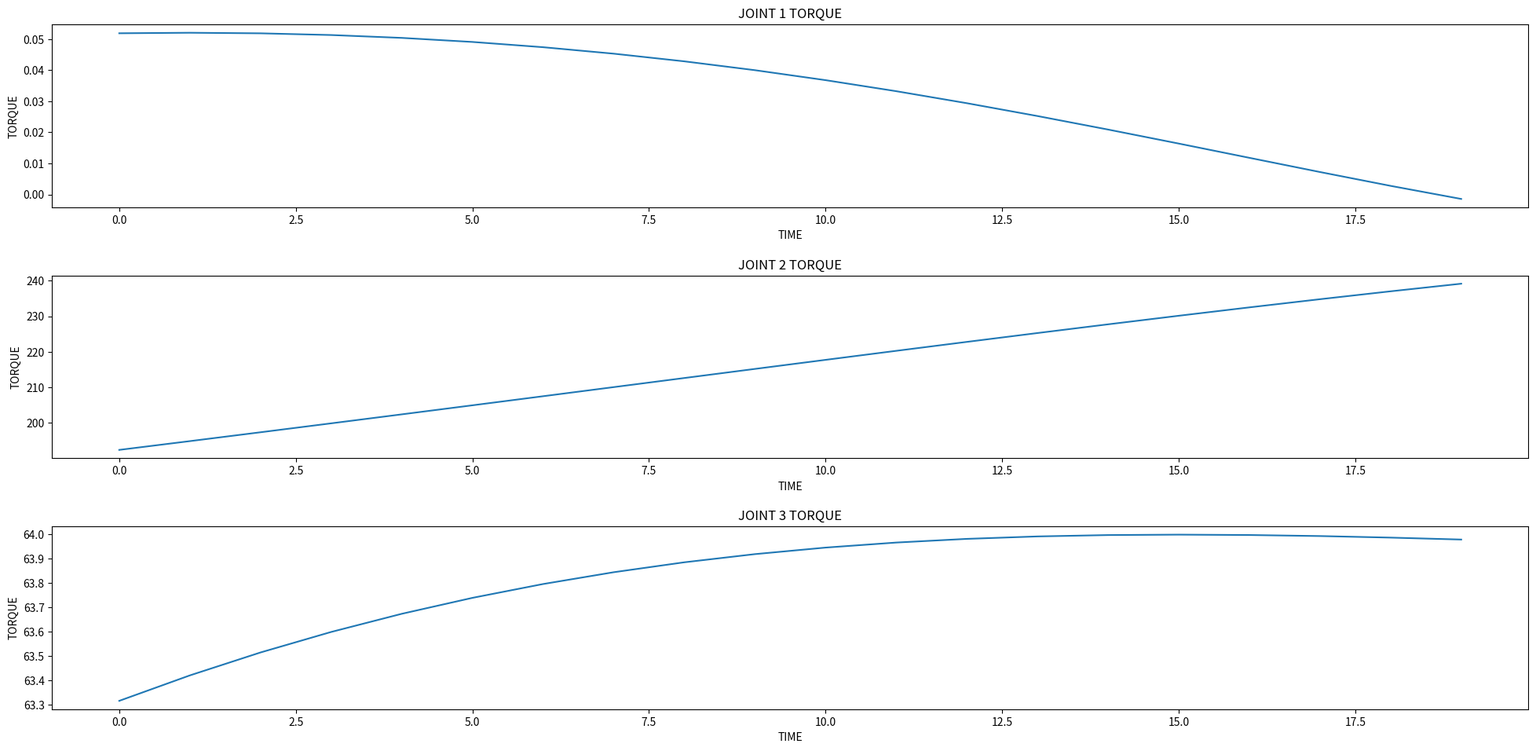
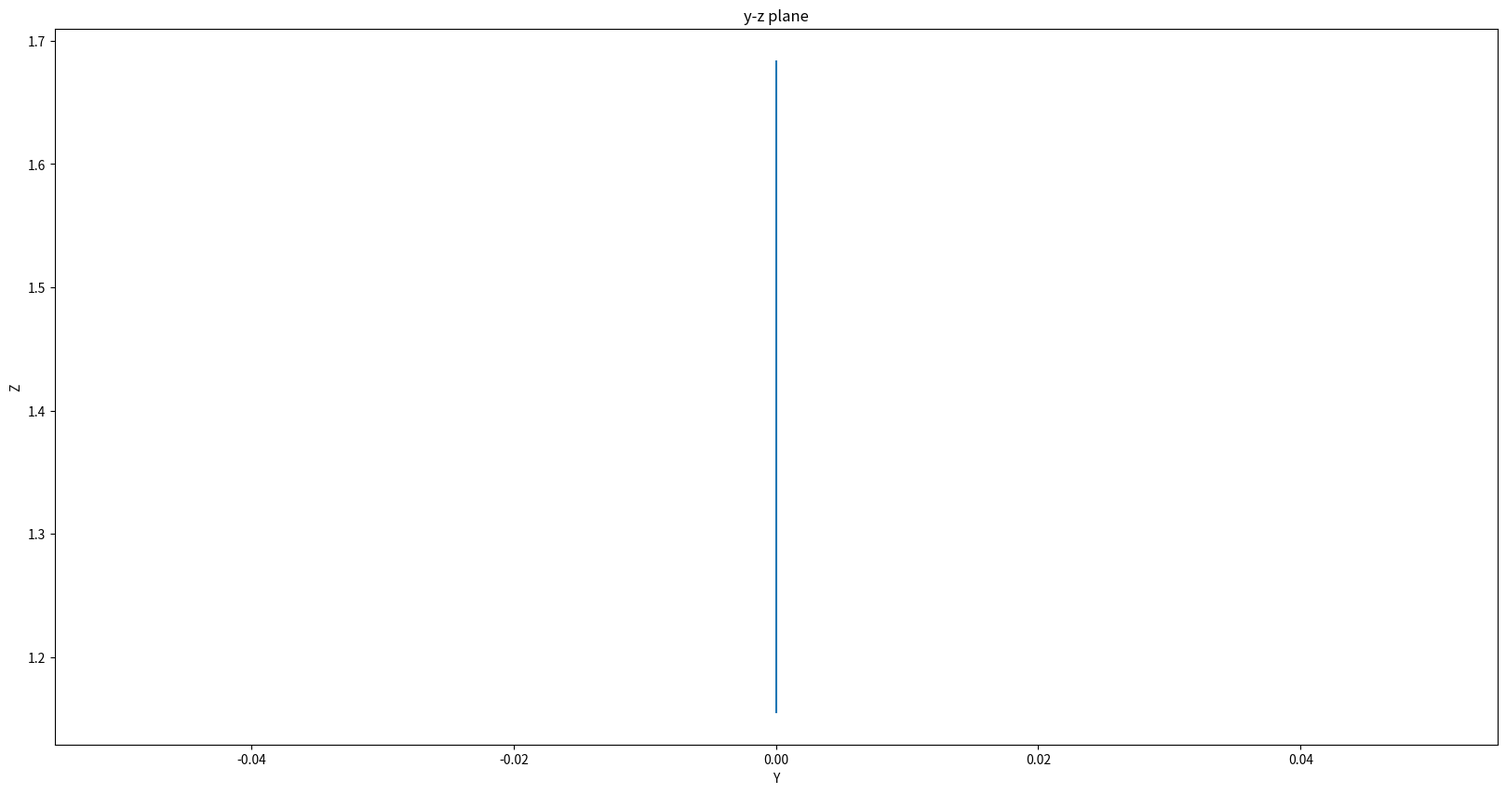

Python code for these plots, in order:
import sympy as sp
import numpy as np
import math
import matplotlib.pyplot as plt
from mpl_toolkits.mplot3d import Axes3D
from scipy import linalg
import scipy as scpy


from sympy.physics.vector import init_vprinting
Axes3D = Axes3D

init_vprinting(use_latex='mathjax', pretty_print=False)


a, alpha, d, theta, theta1, theta2, theta3, l1, a2, a3 = sp.symbols(
    'a alpha d theta theta1 theta2 theta3 l1 a2 a3')
# Helper functions


def scos(x): return sp.cos(x).evalf()
def ssin(x): return sp.sin(x).evalf()



# Cross product function


def cross(A, B):
    return [A[1]*B[2] - A[2]*B[1], A[2]*B[0] - A[0]*B[2], A[0]*B[1] - A[1]*B[0]]

# DH Transformation


def dh_trans(q):

    # Constant D-H parameters
    l1 = 1.0
    a2 = 1.0
    a3 = 1.0


    theta1 = q[0]
    theta2 = q[1]
    theta3 = q[2]

    rot = sp.Matrix([[scos(theta), -ssin(theta)*scos(alpha), ssin(theta)*ssin(alpha)],
                     [ssin(theta), scos(theta)*scos(alpha), -
                      scos(theta)*ssin(alpha)],
                     [0, ssin(alpha), scos(alpha)]])
    trans = sp.Matrix([a*scos(theta), a*ssin(theta), d])
    last_row = sp.Matrix([[0, 0, 0, 1]])
    t = sp.Matrix.vstack(sp.Matrix.hstack(rot, trans), last_row)

    t01 = t.subs({a: 0, alpha: sp.pi/2, d: l1, theta: theta1})
    t12 = t.subs({a: a2, alpha: 0, d: 0, theta: theta2})
    t23 = t.subs({a: a3, alpha: 0, d: 0, theta: theta3})


    t06 = t01 * t12 * t23
    return t06

# DH for Jacobian

def dh_generic_jacobian():
    # Constant D-H parameters
    l1 = 1.0
    a2 = 1.0
    a3 = 1.0


    rot = sp.Matrix([[scos(theta), -ssin(theta)*scos(alpha), ssin(theta)*ssin(alpha)],
                     [ssin(theta), scos(theta)*scos(alpha), -
                      scos(theta)*ssin(alpha)],
                     [0, ssin(alpha), scos(alpha)]])
    trans = sp.Matrix([a*scos(theta), a*ssin(theta), d])
    last_row = sp.Matrix([[0, 0, 0, 1]])
    t = sp.Matrix.vstack(sp.Matrix.hstack(rot, trans), last_row)

    t01 = t.subs({a: 0, alpha: sp.pi/2, d: l1, theta: theta1})
    t12 = t.subs({a: a2, alpha: 0, d: 0, theta: theta2})
    t23 = t.subs({a: a3, alpha: 0, d: 0, theta: theta3})


    T = [t01, t01*t12, t01*t12*t23]
    return T

def dh_for_jacobian(q):
    # Constant D-H parameters
    l1 = 1.0
    a2 = 1.0
    a3 = 1.0

    theta1 = q[0]
    theta2 = q[1]
    theta3 = q[2]

    rot = sp.Matrix([[scos(theta), -ssin(theta)*scos(alpha), ssin(theta)*ssin(alpha)],
                     [ssin(theta), scos(theta)*scos(alpha), -
                      scos(theta)*ssin(alpha)],
                     [0, ssin(alpha), scos(alpha)]])
    trans = sp.Matrix([a*scos(theta), a*ssin(theta), d])
    last_row = sp.Matrix([[0, 0, 0, 1]])
    t = sp.Matrix.vstack(sp.Matrix.hstack(rot, trans), last_row)

    t01 = t.subs({a: 0, alpha: sp.pi/2, d: l1, theta: theta1})
    t12 = t.subs({a: a2, alpha: 0, d: 0, theta: theta2})
    t23 = t.subs({a: a3, alpha: 0, d: 0, theta: theta3})


    T = [t01, t01*t12, t01*t12*t23]
    return T

# Jacobian calculation


def jacobian(T):

    # Z vectors
    z = [sp.Matrix([0, 0, 1])]
    for i in T:
        z.append((i[:3, 2]))

    # Origins
    o = [sp.Matrix([0, 0, 0])]
    for i in T:
        o.append((i[:3, 3]))

    # Build the Jacobian matrix
    J = sp.zeros(6, 3)

    # The first three rows of the Jacobian are the cross product of z vectors and difference of end-effector and joint origins
    for i in range(3):
        J[0, i] = sp.Matrix(
            cross(z[i], [o[-1][0] - o[i][0], o[-1][1] - o[i][1], o[-1][2] - o[i][2]]))

    # The last three rows of the Jacobian are simply the z vectors for rotational joints
    for i in range(3):
        J[3:6, i] = z[i]
        # sp.pprint(J)
    return J


def generic_gravity_matrix():
  l1 = 1.0
  a2 = 1.0
  a3 = 1.0

  # Mass of the LINKS
  m1 = ((0.09*0.09-0.08*0.08)) *7600
  m2 = ((0.09*0.09-0.08*0.08)) *7600
  m3 = ((0.09*0.09-0.08*0.08)) *7600

  # Height of Centre of Mass of all the LINKS
  h1 = 0.2+l1/2
  h2 = 0.2+l1 + (a2*ssin(theta2))/2
  h3 = 0.2+l1 + (a2*ssin(theta2)) + (a3*ssin(theta2+theta3))/2

  #Total Potential Energy
  p = 9.8*((m1*h1)+(m2*h2)+(m3*h3))

  g = sp.Matrix([0, 0, 0])

  g[0] = sp.diff(p,theta1)
  g[1] = sp.diff(p,theta2)
  g[2] = sp.diff(p,theta3)

  return g

def gravity_matrix(q):
    g = generic_gravity_matrix()
    g[0] = g[0].subs(theta1, q[0]).subs(theta2, q[1]).subs(theta3, q[2]).evalf()
    g[1] = g[1].subs(theta1, q[0]).subs(theta2, q[1]).subs(theta3, q[2]).evalf()
    g[2] = g[2].subs(theta1, q[0]).subs(theta2, q[1]).subs(theta3, q[2]).evalf()

    return g

def inertia_matrix():
    D = 0.09
    d = 0.08
    moi = (D**4-d**4)/12
    I2 = sp.Matrix([[0, 0, 0],
     [0,moi,0],
      [0,0,moi]])
    
    I3 = sp.Matrix([[0, 0, 0],
     [0,moi,0],
      [0,0,moi]])
    I = [I2, I3]

    m = ((0.09**2-0.08**2)) *7600
    m = sp.Matrix([ [m], [m], [m]])

    transformations = dh_generic_jacobian()
    r2 = transformations[1]
    R2=r2[0:3,0:3]

    r3 = transformations[2]
    R3=r3[0:3,0:3]

    R = [R2,R3]

    J_w2 = sp.Matrix([[0, 0, 0],
                    [0, 1 ,0],
                     [1, 0 ,0]]) 
    
    J_w3 = sp.Matrix([[ 0, 0 ,0],
                     [ 0, 1, 1 ],
                     [1, 0 ,0]])
    
    J_v2 = sp.Matrix([[0, -ssin(theta2), 0],
                     [scos(theta2)**2, -ssin(theta2)**2, 0],
                      [scos(theta1), 0, 0]])
    J_v3 = sp.Matrix([[0, -ssin(theta2), -ssin(theta3)/2],
                      [scos(theta1)*scos(theta2)+scos(theta1)*scos(theta2+theta3), 
                                                        -ssin(theta1)*ssin(theta2)-ssin(theta1)*ssin(theta2+theta3),
                                                        ssin(theta2)*ssin(theta2+theta3)],
                     [0, scos(theta2), scos(theta3)/2]])
    
    J_w = [J_w2, J_w3]
    J_v = [J_v2, J_v3]
    D = np.zeros((3,3))

    for i in range(2):
      D = D + m[i]*J_v[i].transpose()*J_v[i] + J_w[i].transpose()*R[i]*I[i]*R[i].transpose()*J_w[i]
    return D
def sub_inertia_matrix(q_val):
  D = inertia_matrix()
  D_substituted = D.subs({theta1:q_val[0], theta2:q_val[1], theta3:q_val[2]})    
  return D_substituted

def coriolis_matrix(q_val,q_dot):
    q = sp.Matrix([[theta1],[theta2], [theta3]])
    D = inertia_matrix()
    C = sp.zeros(3, 3)  # 3x3 matrix for a 3 DOF manipulator
    n = len(q)

    # Compute Coriolis matrix
    for i in range(n):
        for j in range(n):
            for k in range(n):
                # The term C_ijk
                C_ijk = 0.5 * (sp.diff(D[i, j], q[k]) + sp.diff(D[i, k], q[j]) - sp.diff(D[j, k], q[i]))
                C[i, j] += C_ijk * q_dot[k]
   
    C_substituted = C.subs({theta1:q_val[0], theta2:q_val[1], theta3:q_val[2]})
    return C_substituted
def print_joint_torques(q):
    f = sp.Matrix([-10, 0, 0, 0, 0, 0])
    dt = 1
    total_time = np.arange(0, 20, dt)

    x_points = list()
    y_points = list()
    z_points = list()

    t_joint1 = list()
    t_joint2 = list()
    t_joint3 = list()

    tau = list()
    for i in total_time:
        x_dot = 0.0
        y_dot = 0.0
        z_dot = -0.707/20
        epsilon = sp.Matrix([x_dot, y_dot, z_dot, 0.0, 0.0, 0.0])

        T = dh_for_jacobian(q)
        J = jacobian(T)
        J_trans = J.transpose()

        j_inv = np.linalg.pinv(np.array(J, dtype=float))
        q_dot = j_inv * epsilon
        q = q + q_dot * dt
        q[0]= 0
        q_ddot = q_dot/dt

        D = sub_inertia_matrix(q)
        C = coriolis_matrix(q, q_dot)
        # sp.pprint(C)

        tau = D * q_ddot + C * q_dot + gravity_matrix(q) - (J_trans * f)
        # tau = gravity_matrix(q) - (J_trans * f)
        T_end_effector = dh_trans(q)

        t_joint1.append(tau[0])
        t_joint2.append(tau[1])
        t_joint3.append(tau[2])

        x_points.append(0)
        y_points.append(T_end_effector[1, 3])
        z_points.append(T_end_effector[2, 3])

    plt.rcParams['figure.figsize'] = [20, 10]
    fig, axs = plt.subplots(3,1)
    axs[0].plot(total_time, t_joint1)
    axs[0].set_title("JOINT 1 TORQUE")


    axs[1].plot(total_time, t_joint2)
    axs[1].set_title("JOINT 2 TORQUE")

    axs[2].plot(total_time, t_joint3)
    axs[2].set_title("JOINT 3 TORQUE")

    fig.tight_layout(pad=3.0)

    for ax in axs.flat:
      ax.set(xlabel='TIME', ylabel='TORQUE')

    plt.show()


    fig = plt.figure()
    plt.plot(x_points, z_points)
    plt.title("y-z plane")
    plt.xlabel("Y")
    plt.ylabel("Z")
    plt.show()

def print_analytical_jacobian(q_A):
  T = dh_for_jacobian(q_A)
  print("The Analytical Jacobian for point A:")
  sp.pprint(jacobian(T))
# Jabobian for point A
q_A = sp.Matrix([0, 0, 0])
print_analytical_jacobian(q_A)
# Home Position Of End Effector
q_initial = sp.Matrix([0, sp.pi/4, -sp.pi/4])

#Plots JOINT TORQUES and PRINTS THE CIRCLE TRACED
print_joint_torques(q_initial)
